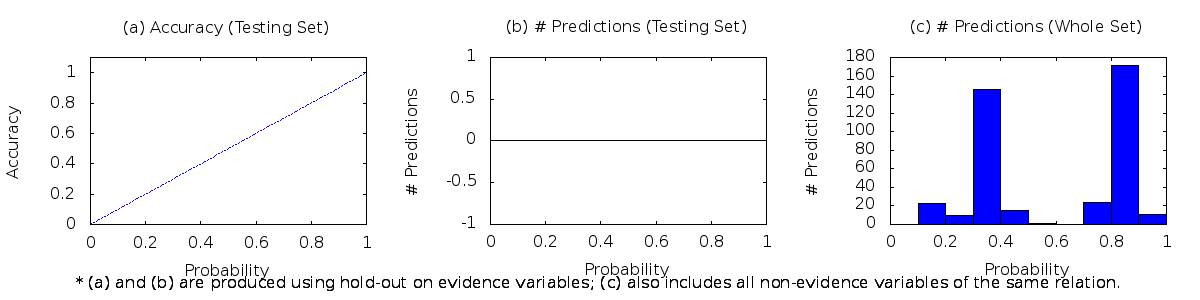

The file beside this chart, header and first rows:
0.00	0.10	0	0	0
0.10	0.20	23	0	0
0.20	0.30	10	0	0
0.30	0.40	145	0	0
0.40	0.50	15	0	0
0.50	0.60	1	0	0
0.60	0.70	0	0	0
0.70	0.80	24	0	0
0.80	0.90	171	0	0
0.90	1.00	11	0	0
